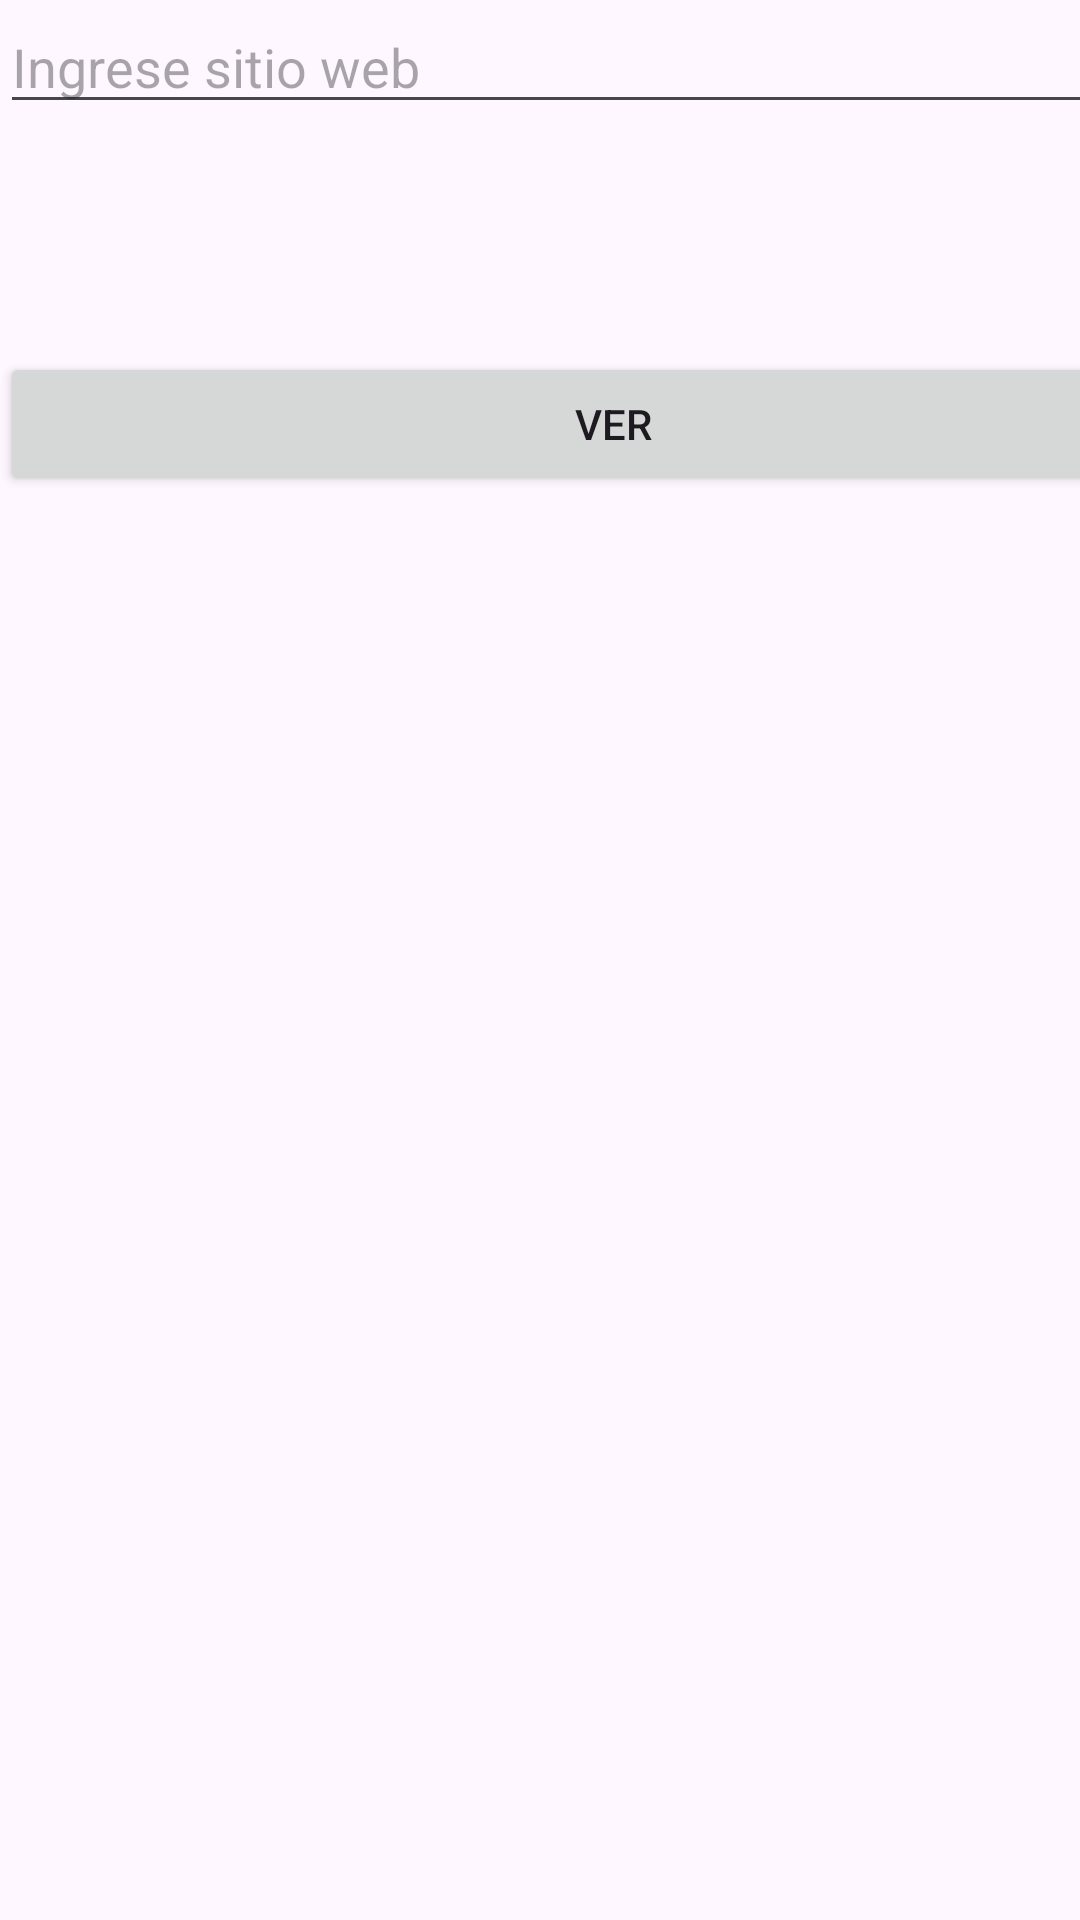

Layout XML and referenced resources for this Android screen:
<!-- AndroidManifest.xml: application theme Theme.OpenActivityParameters -->
<!-- res/layout/activity_main.xml -->
<?xml version="1.0" encoding="utf-8"?>
<androidx.constraintlayout.widget.ConstraintLayout xmlns:android="http://schemas.android.com/apk/res/android"
    xmlns:app="http://schemas.android.com/apk/res-auto"
    xmlns:tools="http://schemas.android.com/tools"
    android:id="@+id/main"
    android:layout_width="match_parent"
    android:layout_height="match_parent"
    tools:context=".MainActivity">

    <LinearLayout
        android:layout_width="409dp"
        android:layout_height="729dp"
        android:orientation="vertical"
        tools:layout_editor_absoluteX="0dp"
        tools:layout_editor_absoluteY="1dp">

        <EditText
            android:id="@+id/et1"
            android:layout_width="match_parent"
            android:layout_height="wrap_content"
            android:layout_marginBottom="76dp"
            android:ems="10"
            android:hint="@string/enterWebsite"
            android:inputType="text"
            app:layout_constraintBottom_toTopOf="@+id/btn1"
            tools:layout_editor_absoluteX="111dp" />

        <Button
            android:id="@+id/btn1"
            android:layout_width="match_parent"
            android:layout_height="wrap_content"
            android:text="@string/view" />
    </LinearLayout>
</androidx.constraintlayout.widget.ConstraintLayout>
<!-- resources referenced by this layout -->
<resources>
  <string name="enterWebsite">Ingrese sitio web</string>
  <string name="view">Ver</string>
  <style name="Theme.OpenActivityParameters" parent="Base.Theme.OpenActivityParameters" />
  <style name="Base.Theme.OpenActivityParameters" parent="Theme.Material3.DayNight.NoActionBar">
          
          
      </style>
</resources>
